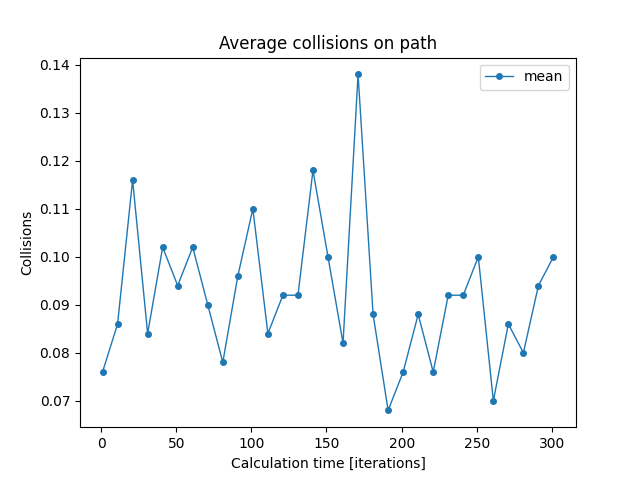

Source data for this figure (header and first rows):
iterations; min; mean; max
1; 0.0; 0.076; 0.2
11; 0.0; 0.086; 0.24
21; 0.0; 0.116; 0.28
31; 0.0; 0.084; 0.16
41; 0.0; 0.102; 0.32
51; 0.0; 0.094; 0.2
61; 0.0; 0.102; 0.24
71; 0.0; 0.09; 0.24
81; 0.0; 0.078; 0.2
91; 0.0; 0.096; 0.2
101; 0.0; 0.11; 0.28
111; 0.0; 0.084; 0.16
121; 0.0; 0.092; 0.2
131; 0.0; 0.092; 0.2
141; 0.0; 0.118; 0.28
151; 0.0; 0.1; 0.2
161; 0.0; 0.082; 0.24
171; 0.04; 0.138; 0.28
181; 0.0; 0.088; 0.2
191; 0.0; 0.068; 0.16
201; 0.0; 0.076; 0.16
211; 0.0; 0.088; 0.2
221; 0.0; 0.076; 0.2
231; 0.04; 0.092; 0.2
241; 0.0; 0.092; 0.24
251; 0.0; 0.1; 0.2
261; 0.0; 0.07; 0.16
271; 0.0; 0.086; 0.2
281; 0.0; 0.08; 0.16
291; 0.0; 0.094; 0.2
301; 0.0; 0.1; 0.2
